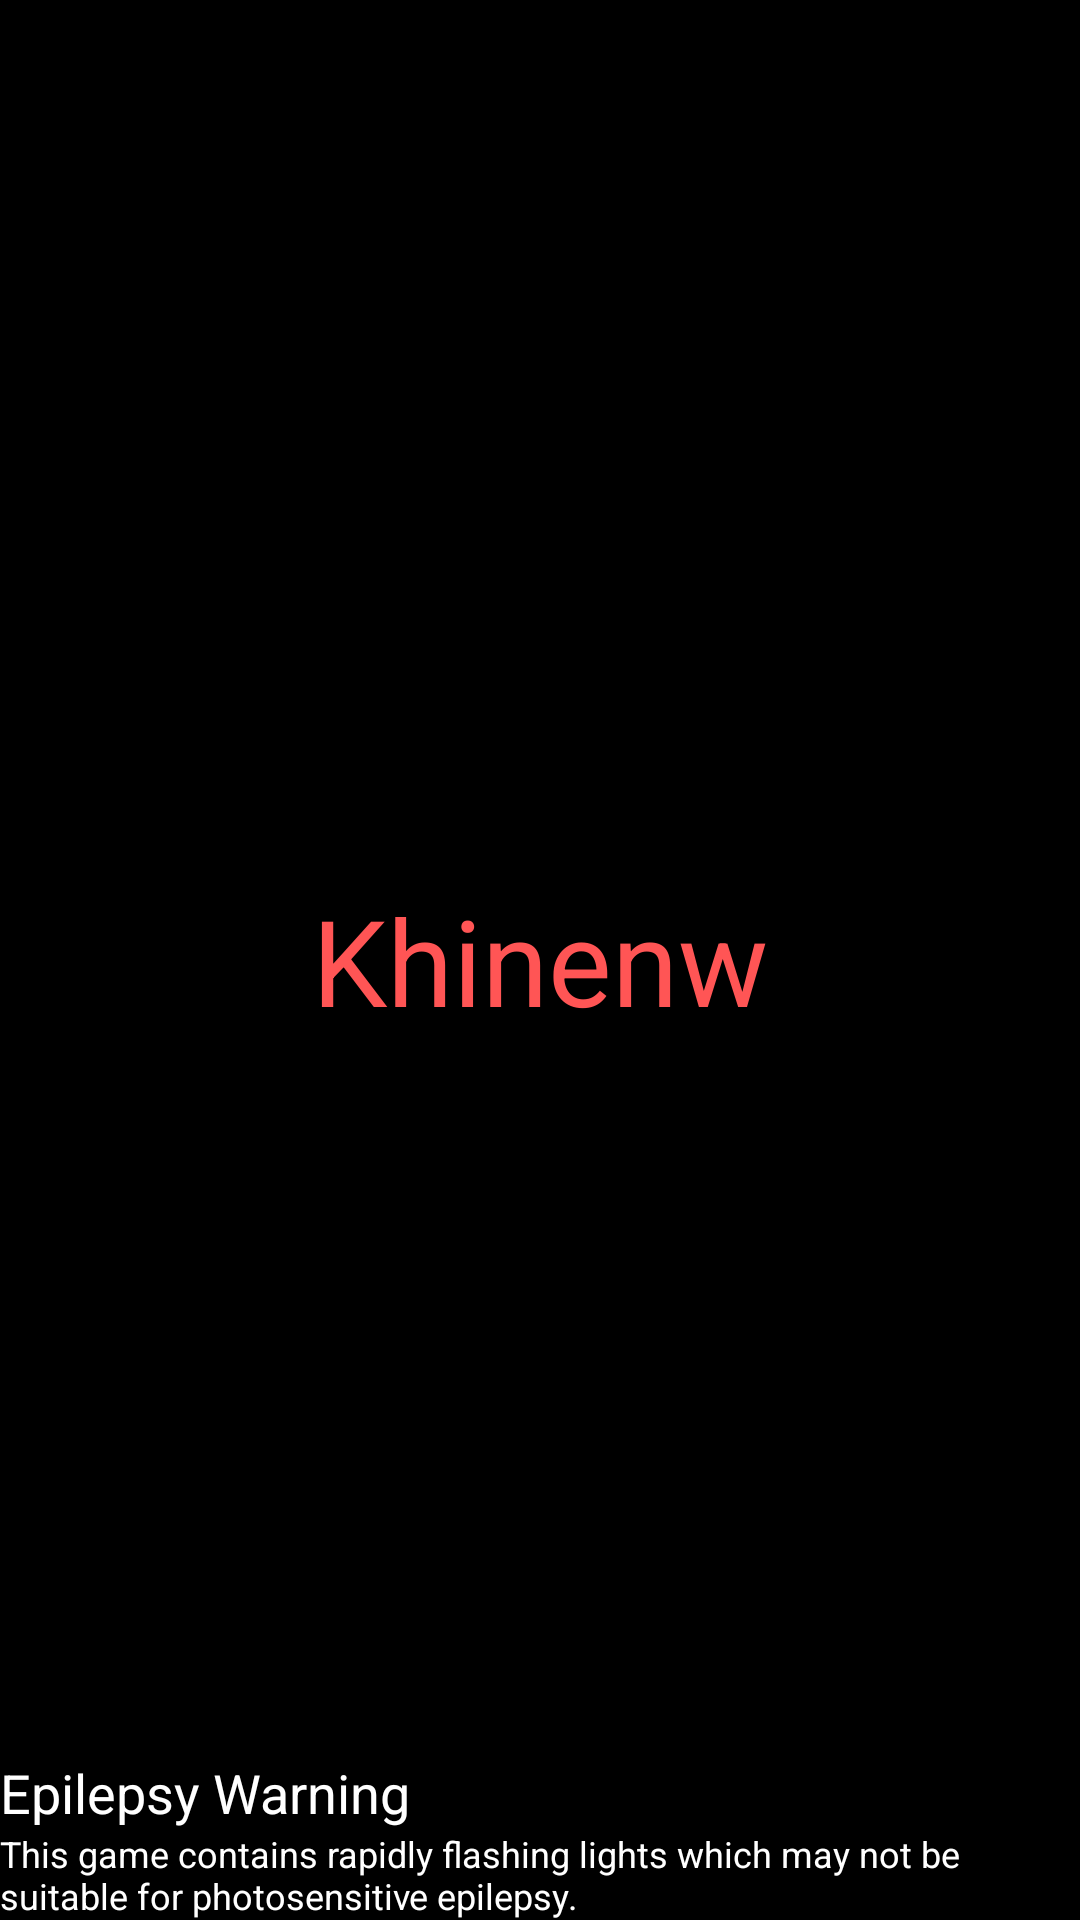

This screen was rendered from an Android layout file. Write that file and the resources it references.
<!-- AndroidManifest.xml: application theme AppTheme -->
<!-- res/layout/activity_splash.xml -->
<RelativeLayout xmlns:android="http://schemas.android.com/apk/res/android"
    xmlns:tools="http://schemas.android.com/tools"
    android:layout_width="match_parent"
    android:layout_height="match_parent"
    android:background="@color/Black"
    tools:context="${relativePackage}.${activityClass}" >

    <TextView
        android:id="@+id/epilepsy"
        android:layout_width="wrap_content"
        android:layout_height="wrap_content"
        android:layout_above="@+id/epilepsy_desc"
		android:layout_alignParentStart="true"
        android:layout_alignParentLeft="true"
        android:text="@string/epilepsy"
        android:textAppearance="?android:attr/textAppearanceMedium"
        android:textColor="@color/White" />

    <TextView
        android:id="@+id/epilepsy_desc"
        android:layout_width="wrap_content"
        android:layout_height="wrap_content"
        android:layout_alignParentBottom="true"
        android:layout_alignParentStart="true"
        android:layout_alignParentLeft="true"
        android:text="@string/epilepsy_text"
        android:textColor="@color/White"
        android:textSize="12sp" />

    <TextView
        android:id="@+id/developer"
        android:layout_width="wrap_content"
        android:layout_height="wrap_content"
        android:layout_centerHorizontal="true"
        android:layout_centerVertical="true"
        android:text="@string/developer_name"
        android:textAppearance="?android:attr/textAppearanceLarge"
        android:textColor="@color/Magenta"
        android:textSize="40sp" />

</RelativeLayout>
<!-- resources referenced by this layout -->
<resources>
  <color name="Black">#000000</color>
  <color name="Magenta">#FF5555</color>
  <color name="White">#FFFFFF</color>
  <string name="developer_name">Khinenw</string>
  <string name="epilepsy">Epilepsy Warning</string>
  <string name="epilepsy_text">This game contains rapidly flashing lights which may not be suitable for photosensitive epilepsy.</string>
  <style name="AppTheme" parent="AppBaseTheme">
          
      </style>
  <style name="AppBaseTheme" parent="@android:Theme.Light.NoTitleBar">
          
      </style>
</resources>
